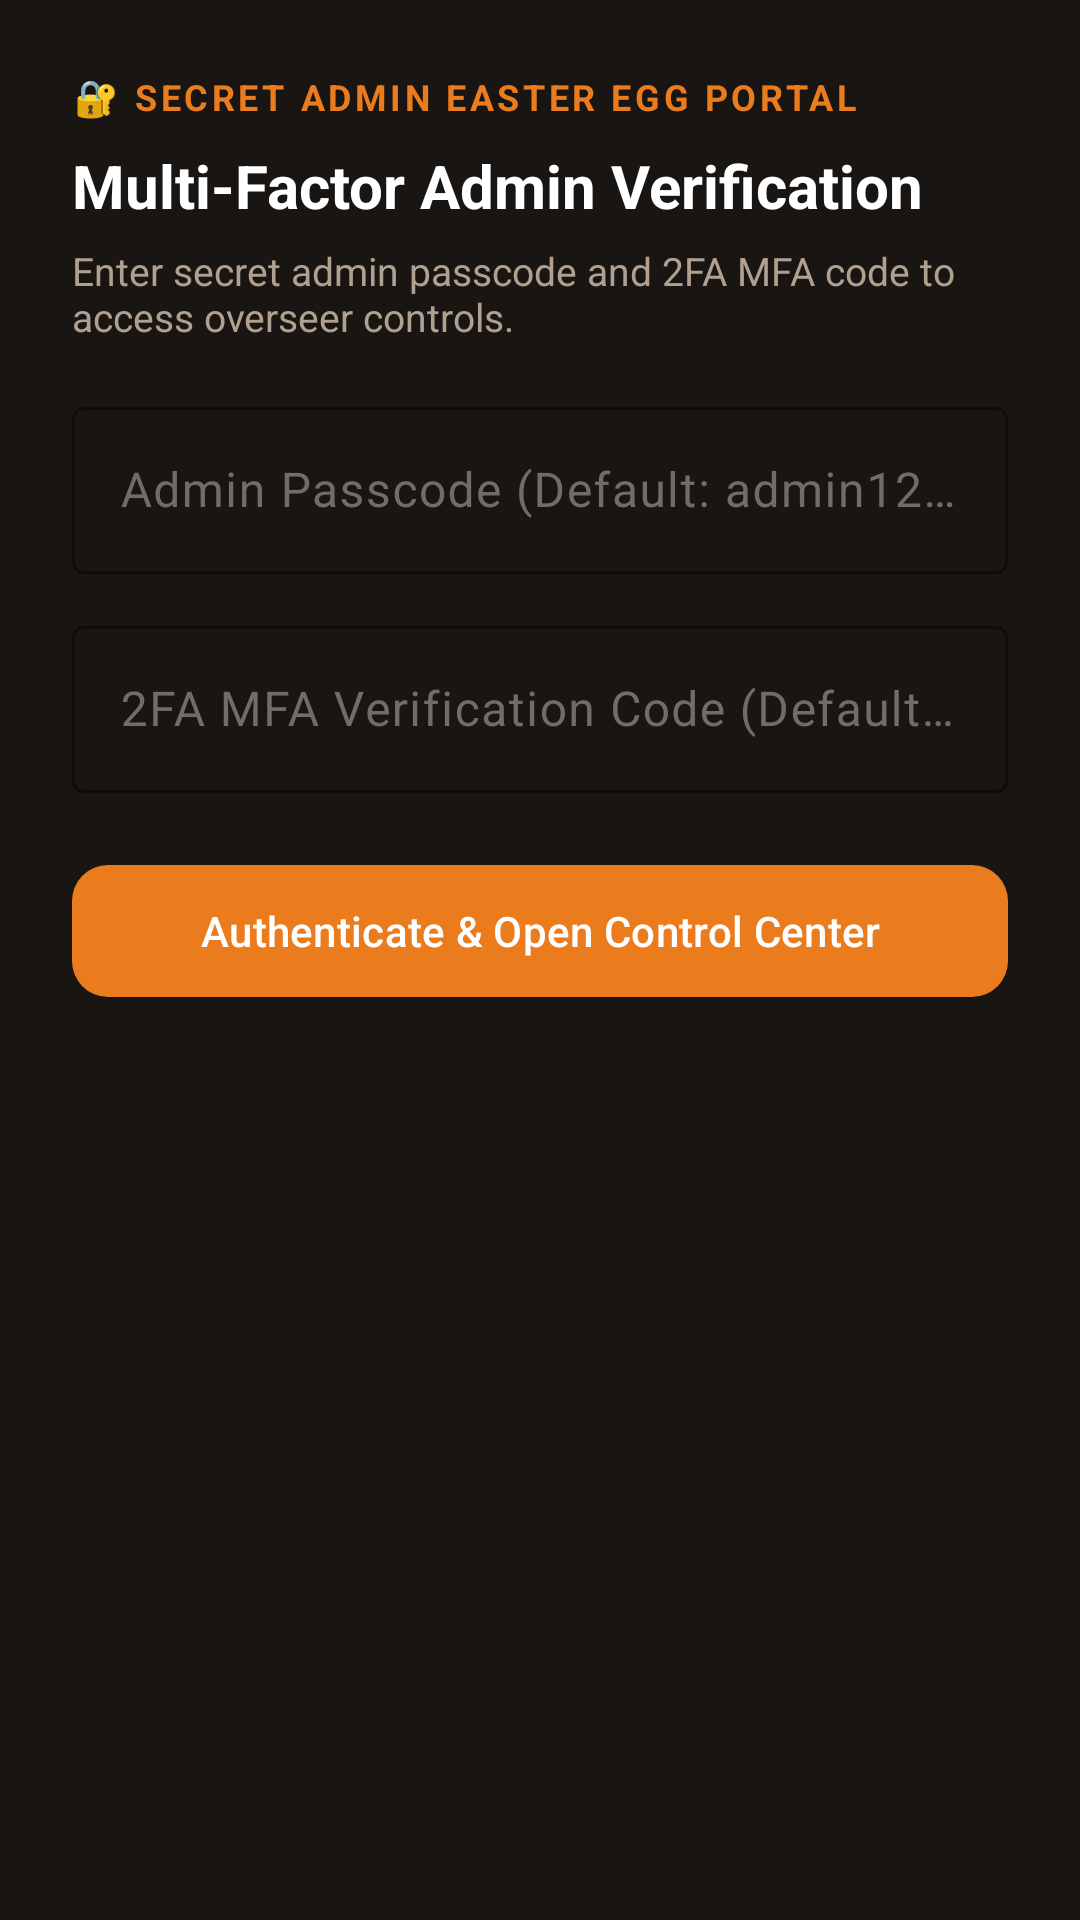

Android layout source for this screen:
<!-- AndroidManifest.xml: application theme Theme.SpaceAndOccupy -->
<!-- res/layout/dialog_admin_easter_egg.xml -->
<?xml version="1.0" encoding="utf-8"?>
<LinearLayout xmlns:android="http://schemas.android.com/apk/res/android"
    xmlns:app="http://schemas.android.com/apk/res-auto"
    android:layout_width="match_parent"
    android:layout_height="wrap_content"
    android:orientation="vertical"
    android:padding="24dp"
    android:background="@color/brand_black">

    <TextView
        android:layout_width="wrap_content"
        android:layout_height="wrap_content"
        android:text="🔐 SECRET ADMIN EASTER EGG PORTAL"
        android:textColor="#EA7C1E"
        android:textSize="12sp"
        android:textStyle="bold"
        android:letterSpacing="0.1" />

    <TextView
        android:layout_width="match_parent"
        android:layout_height="wrap_content"
        android:layout_marginTop="8dp"
        android:text="Multi-Factor Admin Verification"
        android:textColor="@color/white"
        android:textSize="20sp"
        android:textStyle="bold" />

    <TextView
        android:layout_width="match_parent"
        android:layout_height="wrap_content"
        android:layout_marginTop="6dp"
        android:text="Enter secret admin passcode and 2FA MFA code to access overseer controls."
        android:textColor="#B0A090"
        android:textSize="13sp" />

    <com.google.android.material.textfield.TextInputLayout
        android:id="@+id/til_admin_passcode"
        style="@style/Widget.Material3.TextInputLayout.OutlinedBox"
        android:layout_width="match_parent"
        android:layout_height="wrap_content"
        android:layout_marginTop="16dp"
        android:hint="Admin Passcode (Default: admin123)"
        app:boxStrokeColor="#EA7C1E"
        app:hintTextColor="#EA7C1E">

        <com.google.android.material.textfield.TextInputEditText
            android:id="@+id/et_admin_passcode"
            android:layout_width="match_parent"
            android:layout_height="wrap_content"
            android:inputType="textPassword"
            android:textColor="@color/white" />

    </com.google.android.material.textfield.TextInputLayout>

    <com.google.android.material.textfield.TextInputLayout
        android:id="@+id/til_admin_mfa"
        style="@style/Widget.Material3.TextInputLayout.OutlinedBox"
        android:layout_width="match_parent"
        android:layout_height="wrap_content"
        android:layout_marginTop="12dp"
        android:hint="2FA MFA Verification Code (Default: 9921)"
        app:boxStrokeColor="#EA7C1E"
        app:hintTextColor="#EA7C1E">

        <com.google.android.material.textfield.TextInputEditText
            android:id="@+id/et_admin_mfa"
            android:layout_width="match_parent"
            android:layout_height="wrap_content"
            android:inputType="number"
            android:textColor="@color/white" />

    </com.google.android.material.textfield.TextInputLayout>

    <com.google.android.material.button.MaterialButton
        android:id="@+id/btn_authenticate_admin"
        android:layout_width="match_parent"
        android:layout_height="52dp"
        android:layout_marginTop="20dp"
        android:text="Authenticate &amp; Open Control Center"
        android:textColor="@color/white"
        app:backgroundTint="#EA7C1E"
        app:cornerRadius="12dp" />

</LinearLayout>
<!-- resources referenced by this layout -->
<resources>
  <color name="brand_black">#191512</color>
  <color name="white">#FFFFFF</color>
  <style name="Theme.SpaceAndOccupy" parent="Theme.Material3.DayNight.NoActionBar">
          
          <item name="colorPrimary">@color/md_theme_primary</item>
          <item name="colorOnPrimary">@color/md_theme_onPrimary</item>
          <item name="colorPrimaryContainer">@color/md_theme_primaryContainer</item>
          <item name="colorOnPrimaryContainer">@color/md_theme_onPrimaryContainer</item>
  
          
          <item name="colorSecondary">@color/md_theme_secondary</item>
          <item name="colorOnSecondary">@color/md_theme_onSecondary</item>
          <item name="colorSecondaryContainer">@color/md_theme_secondaryContainer</item>
          <item name="colorOnSecondaryContainer">@color/md_theme_onSecondaryContainer</item>
  
          
          <item name="colorTertiary">@color/md_theme_tertiary</item>
          <item name="colorOnTertiary">@color/md_theme_onTertiary</item>
  
          
          <item name="android:statusBarColor">@android:color/transparent</item>
          <item name="android:navigationBarColor">@android:color/transparent</item>
          <item name="android:windowLightStatusBar">true</item>
          <item name="android:windowLightNavigationBar" tools:targetApi="o_mr1">true</item>
  
          
          <item name="android:colorBackground">@color/md_theme_background</item>
          <item name="colorOnBackground">@color/md_theme_onBackground</item>
          <item name="colorSurface">@color/md_theme_surface</item>
          <item name="colorOnSurface">@color/md_theme_onSurface</item>
          <item name="colorSurfaceVariant">@color/md_theme_surfaceVariant</item>
          <item name="colorOnSurfaceVariant">@color/md_theme_onSurfaceVariant</item>
          <item name="colorOutline">@color/md_theme_outline</item>
      </style>
  <color name="md_theme_primary">#8B4F2F</color>
  <color name="md_theme_onPrimary">#FFFFFF</color>
  <color name="md_theme_primaryContainer">#EEE3D8</color>
  <color name="md_theme_onPrimaryContainer">#3A2117</color>
  <color name="md_theme_secondary">#B97850</color>
  <color name="md_theme_onSecondary">#FFFFFF</color>
  <color name="md_theme_secondaryContainer">#F7F2EC</color>
  <color name="md_theme_onSecondaryContainer">#5F321E</color>
  <color name="md_theme_tertiary">#5F321E</color>
  <color name="md_theme_onTertiary">#FFFFFF</color>
  <color name="md_theme_background">#F7F2EC</color>
  <color name="md_theme_onBackground">#191512</color>
  <color name="md_theme_surface">#FFFFFF</color>
  <color name="md_theme_onSurface">#191512</color>
  <color name="md_theme_surfaceVariant">#EEE3D8</color>
  <color name="md_theme_onSurfaceVariant">#746B64</color>
  <color name="md_theme_outline">#E5D8CC</color>
</resources>
